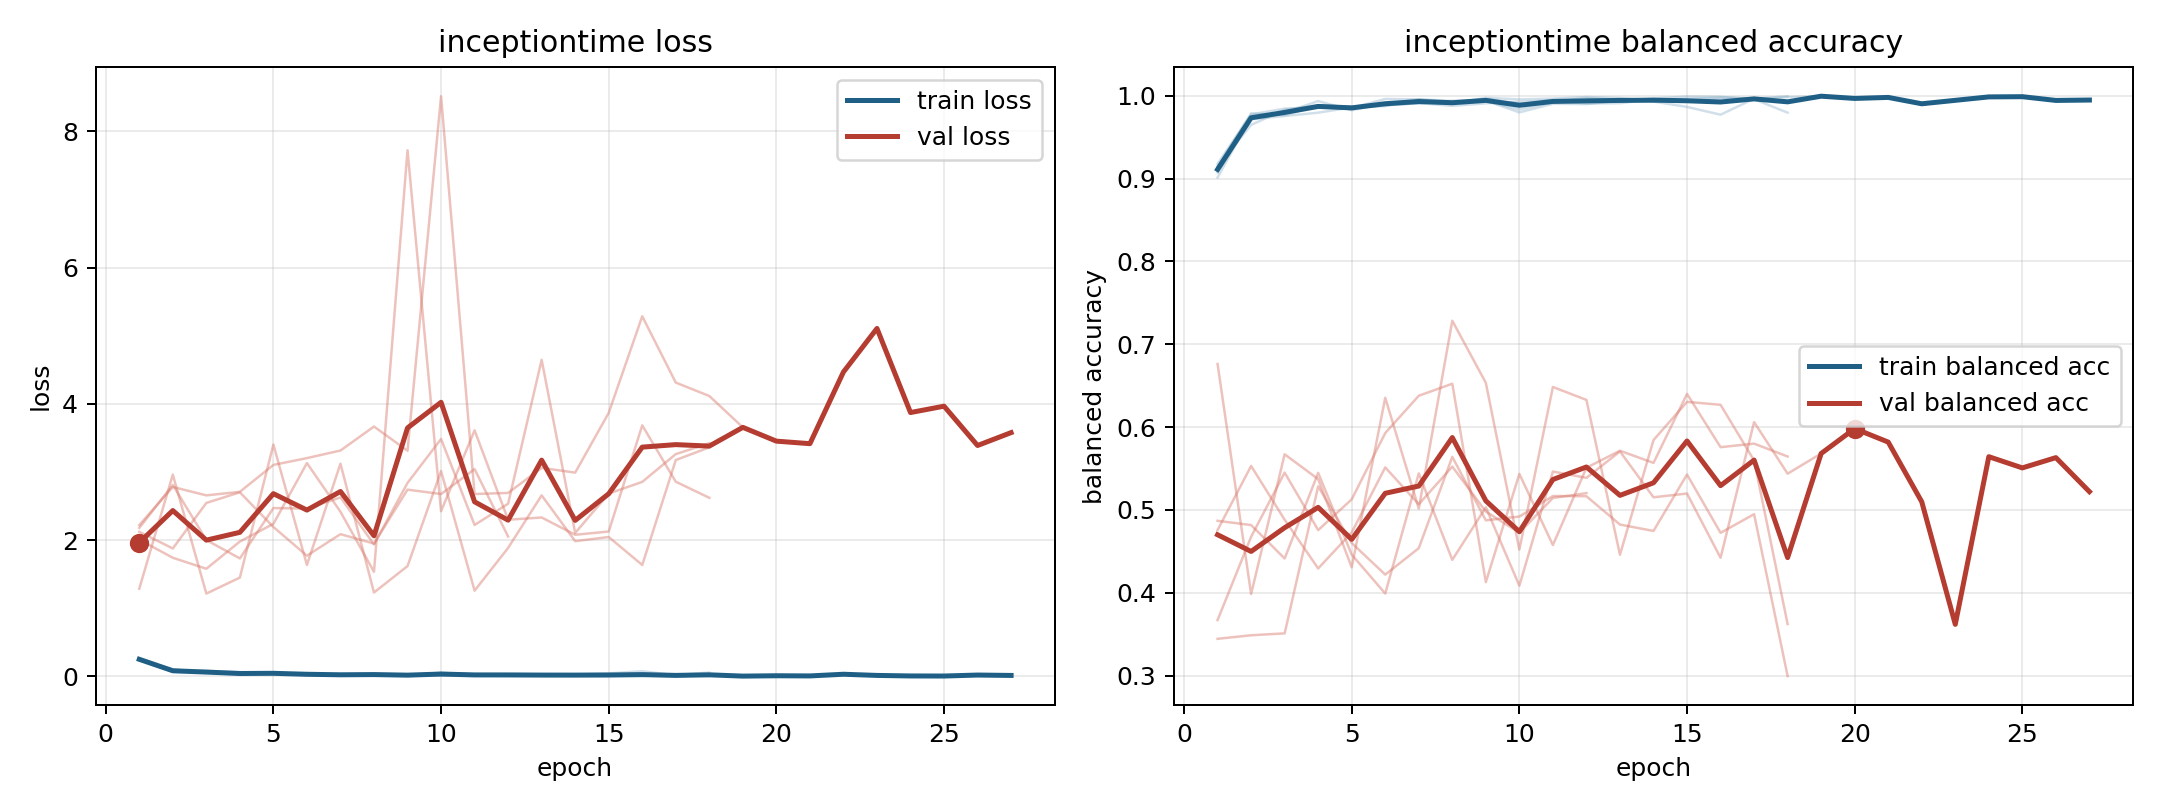

Data behind this chart, as committed beside it:
model, fold, epoch, train_loss, train_balanced_accuracy, val_loss, val_balanced_accuracy
inceptiontime, 1, 1, 0.2576, 0.9013, 2.178, 0.3444
inceptiontime, 1, 2, 0.07867, 0.9744, 2.809, 0.3487
inceptiontime, 1, 3, 0.05793, 0.9795, 2.001, 0.351
inceptiontime, 1, 4, 0.027, 0.9935, 1.731, 0.5285
inceptiontime, 1, 5, 0.05244, 0.9825, 2.47, 0.4601
inceptiontime, 1, 6, 0.02999, 0.991, 2.463, 0.4219
inceptiontime, 1, 7, 0.02466, 0.9917, 2.627, 0.4538
inceptiontime, 1, 8, 0.02824, 0.9909, 1.936, 0.5641
inceptiontime, 1, 9, 0.01007, 0.9974, 2.839, 0.4875
inceptiontime, 1, 10, 0.01363, 0.9956, 3.484, 0.492
inceptiontime, 1, 11, 0.01232, 0.9965, 2.222, 0.5168
inceptiontime, 1, 12, 0.006988, 0.9984, 2.534, 0.5165
inceptiontime, 1, 13, 0.009931, 0.9972, 4.646, 0.4823
inceptiontime, 1, 14, 0.02009, 0.993, 2.105, 0.4746
inceptiontime, 1, 15, 0.01338, 0.9959, 2.683, 0.5427
inceptiontime, 1, 16, 0.008864, 0.998, 2.854, 0.4724
inceptiontime, 1, 17, 0.01091, 0.9967, 3.262, 0.4949
inceptiontime, 1, 18, 0.01965, 0.9933, 3.422, 0.2994
inceptiontime, 2, 1, 0.2482, 0.9145, 2.22, 0.4869
inceptiontime, 2, 2, 0.1032, 0.9648, 2.78, 0.4817
inceptiontime, 2, 3, 0.05442, 0.9831, 2.656, 0.4414
inceptiontime, 2, 4, 0.03797, 0.9882, 2.708, 0.5448
inceptiontime, 2, 5, 0.04265, 0.986, 3.103, 0.4461
inceptiontime, 2, 6, 0.03438, 0.9882, 3.203, 0.3991
inceptiontime, 2, 7, 0.02674, 0.991, 3.315, 0.5441
inceptiontime, 2, 8, 0.03679, 0.9878, 3.667, 0.4397
inceptiontime, 2, 9, 0.02601, 0.9908, 3.311, 0.5032
inceptiontime, 2, 10, 0.02163, 0.9928, 8.516, 0.4085
inceptiontime, 2, 11, 0.01717, 0.9942, 2.676, 0.5464
inceptiontime, 2, 12, 0.03021, 0.9906, 2.692, 0.5387
inceptiontime, 2, 13, 0.02492, 0.991, 3.06, 0.5706
inceptiontime, 2, 14, 0.0121, 0.9958, 2.99, 0.5153
inceptiontime, 2, 15, 0.01607, 0.9943, 3.868, 0.5198
inceptiontime, 2, 16, 0.0119, 0.9959, 5.285, 0.4422
inceptiontime, 2, 17, 0.01092, 0.9958, 4.312, 0.606
inceptiontime, 2, 18, 0.007802, 0.9982, 4.115, 0.5438
inceptiontime, 2, 19, 0.003332, 0.9994, 3.655, 0.5681
inceptiontime, 2, 20, 0.008469, 0.9967, 3.452, 0.5982
inceptiontime, 2, 21, 0.005963, 0.9979, 3.415, 0.5819
inceptiontime, 2, 22, 0.0306, 0.9903, 4.467, 0.5098
inceptiontime, 2, 23, 0.01342, 0.9944, 5.106, 0.3619
inceptiontime, 2, 24, 0.00553, 0.9986, 3.872, 0.5643
inceptiontime, 2, 25, 0.004444, 0.9988, 3.965, 0.5507
inceptiontime, 2, 26, 0.01879, 0.9943, 3.388, 0.5631
inceptiontime, 2, 27, 0.01315, 0.9948, 3.578, 0.522
inceptiontime, 3, 1, 0.2383, 0.9177, 2.121, 0.4758
inceptiontime, 3, 2, 0.06747, 0.9774, 1.877, 0.5531
inceptiontime, 3, 3, 0.05265, 0.9844, 2.545, 0.4882
inceptiontime, 3, 4, 0.04313, 0.9862, 2.701, 0.4294
inceptiontime, 3, 5, 0.04331, 0.9852, 2.192, 0.4728
inceptiontime, 3, 6, 0.0157, 0.9961, 1.77, 0.5513
inceptiontime, 3, 7, 0.01696, 0.9956, 2.087, 0.5069
inceptiontime, 3, 8, 0.02517, 0.9917, 1.948, 0.5523
inceptiontime, 3, 9, 0.01298, 0.9959, 2.74, 0.4981
inceptiontime, 3, 10, 0.02955, 0.9906, 2.676, 0.4725
inceptiontime, 3, 11, 0.02254, 0.9922, 3.042, 0.5144
inceptiontime, 3, 12, 0.02404, 0.9929, 2.052, 0.5203
inceptiontime, 4, 1, 0.2631, 0.9072, 1.286, 0.6762
inceptiontime, 4, 2, 0.08784, 0.9715, 2.961, 0.3985
inceptiontime, 4, 3, 0.08011, 0.9755, 1.215, 0.5671
... 33 more rows
